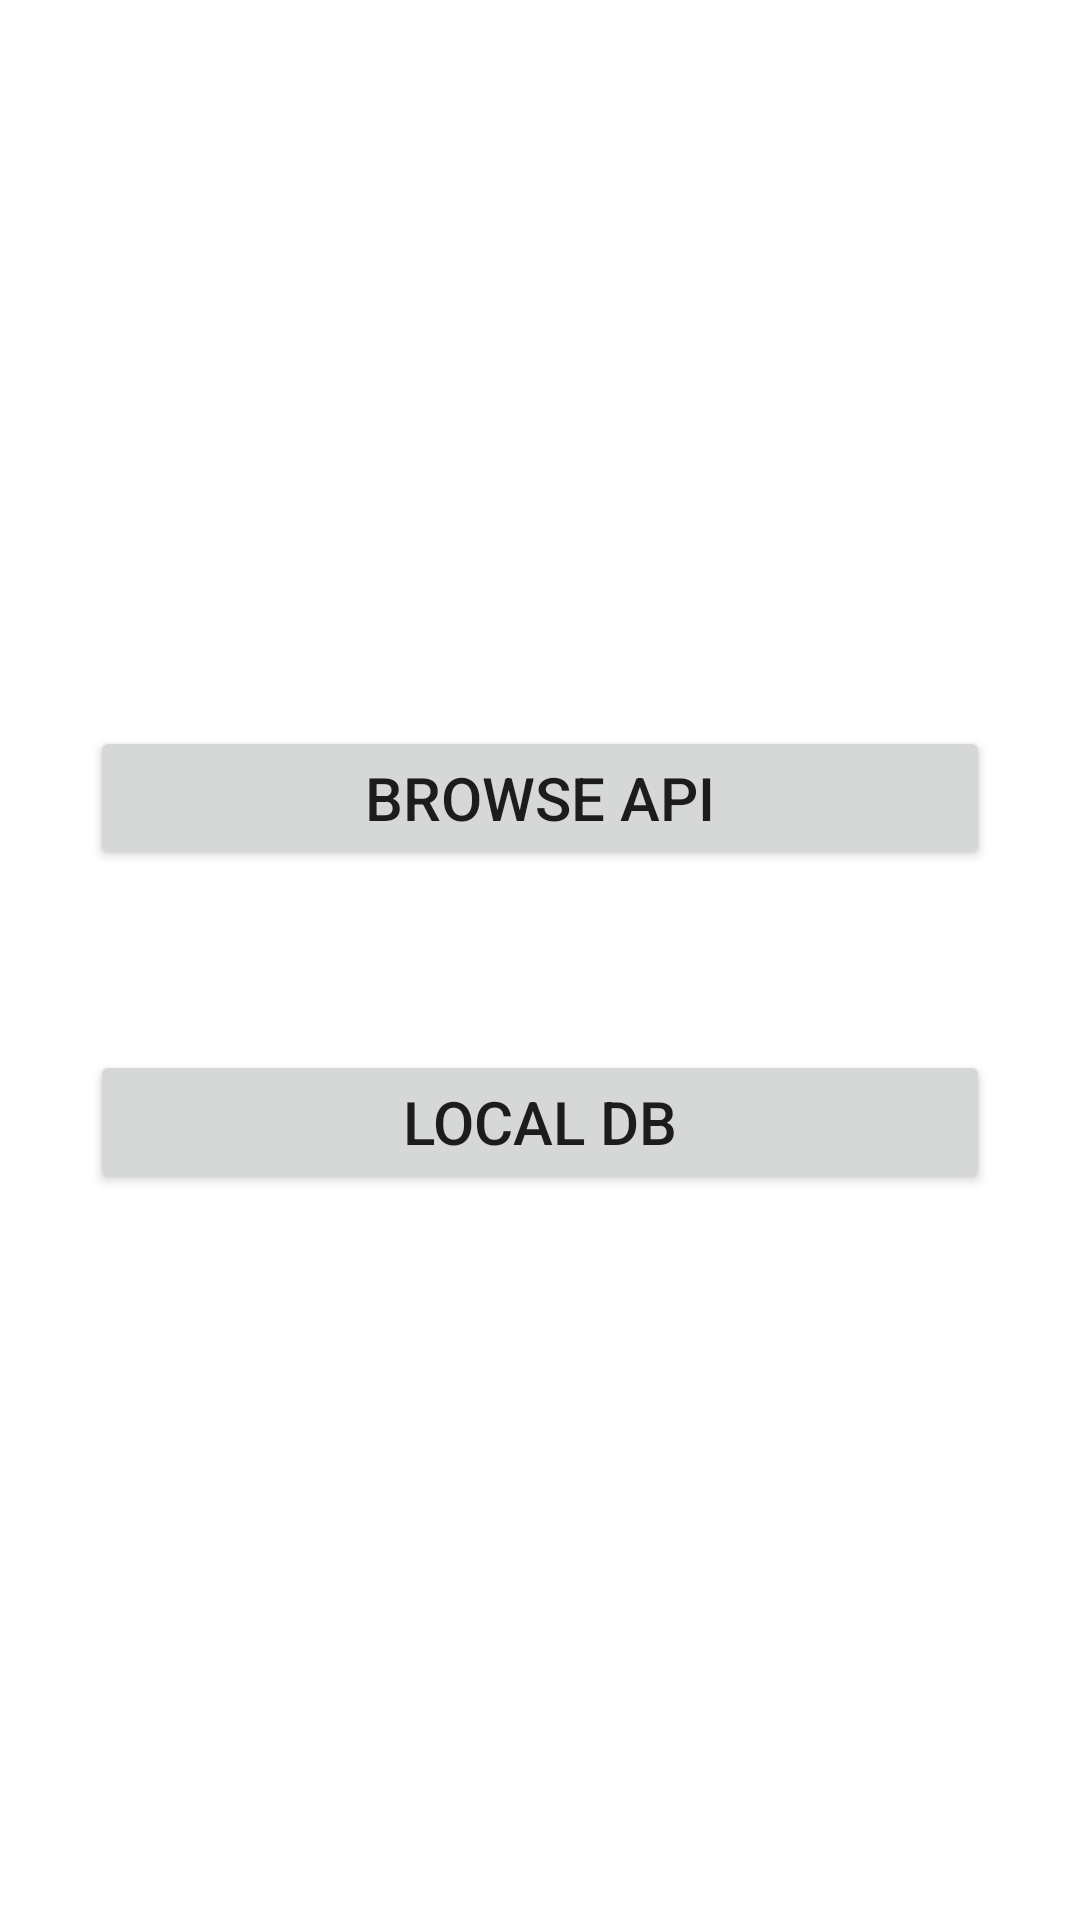

Android layout source for this screen:
<!-- AndroidManifest.xml: application theme Theme.Ohood_alharthi_BeltExam_2 -->
<!-- res/layout/fragment_home.xml -->
<?xml version="1.0" encoding="utf-8"?>
<FrameLayout xmlns:android="http://schemas.android.com/apk/res/android"
    xmlns:tools="http://schemas.android.com/tools"
    android:layout_width="match_parent"
    android:layout_height="match_parent"
    tools:context=".HomeFragment">


    <androidx.constraintlayout.widget.ConstraintLayout
        xmlns:app="http://schemas.android.com/apk/res-auto"
        xmlns:tools="http://schemas.android.com/tools"
        android:layout_width="match_parent"
        android:layout_height="match_parent">

        <LinearLayout
            android:layout_width="match_parent"
            android:layout_height="wrap_content"
            android:orientation="vertical"
            app:layout_constraintBottom_toBottomOf="parent"
            app:layout_constraintEnd_toEndOf="parent"
            app:layout_constraintStart_toStartOf="parent"
            app:layout_constraintTop_toTopOf="parent">

            <Button
                android:id="@+id/browseAPIButton"
                android:layout_width="match_parent"
                android:layout_height="wrap_content"
                android:layout_margin="30dp"
                android:textSize="20dp"
                android:text="browse API" />

            <Button
                android:id="@+id/localDbButton"
                android:layout_width="match_parent"
                android:layout_height="wrap_content"
                android:layout_margin="30dp"
                android:textSize="20dp"
                android:text="local Db" />
        </LinearLayout>
    </androidx.constraintlayout.widget.ConstraintLayout>



</FrameLayout>
<!-- resources referenced by this layout -->
<resources>
  <style name="Theme.Ohood_alharthi_BeltExam_2" parent="Theme.MaterialComponents.DayNight.DarkActionBar">
          
          <item name="colorPrimary">@color/purple_500</item>
          <item name="colorPrimaryVariant">@color/purple_700</item>
          <item name="colorOnPrimary">@color/white</item>
          
          <item name="colorSecondary">@color/teal_200</item>
          <item name="colorSecondaryVariant">@color/teal_700</item>
          <item name="colorOnSecondary">@color/black</item>
          
          <item name="android:statusBarColor" tools:targetApi="l">?attr/colorPrimaryVariant</item>
          
      </style>
  <!-- not gathered from this repository: default colours our renderer supplied (Android Studio template values) -->
  <color name="purple_500">#FF6200EE</color>
  <color name="purple_700">#FF3700B3</color>
  <color name="teal_200">#FF03DAC5</color>
  <color name="teal_700">#FF018786</color>
  <color name="black">#FF000000</color>
  <color name="white">#FFFFFFFF</color>
</resources>
